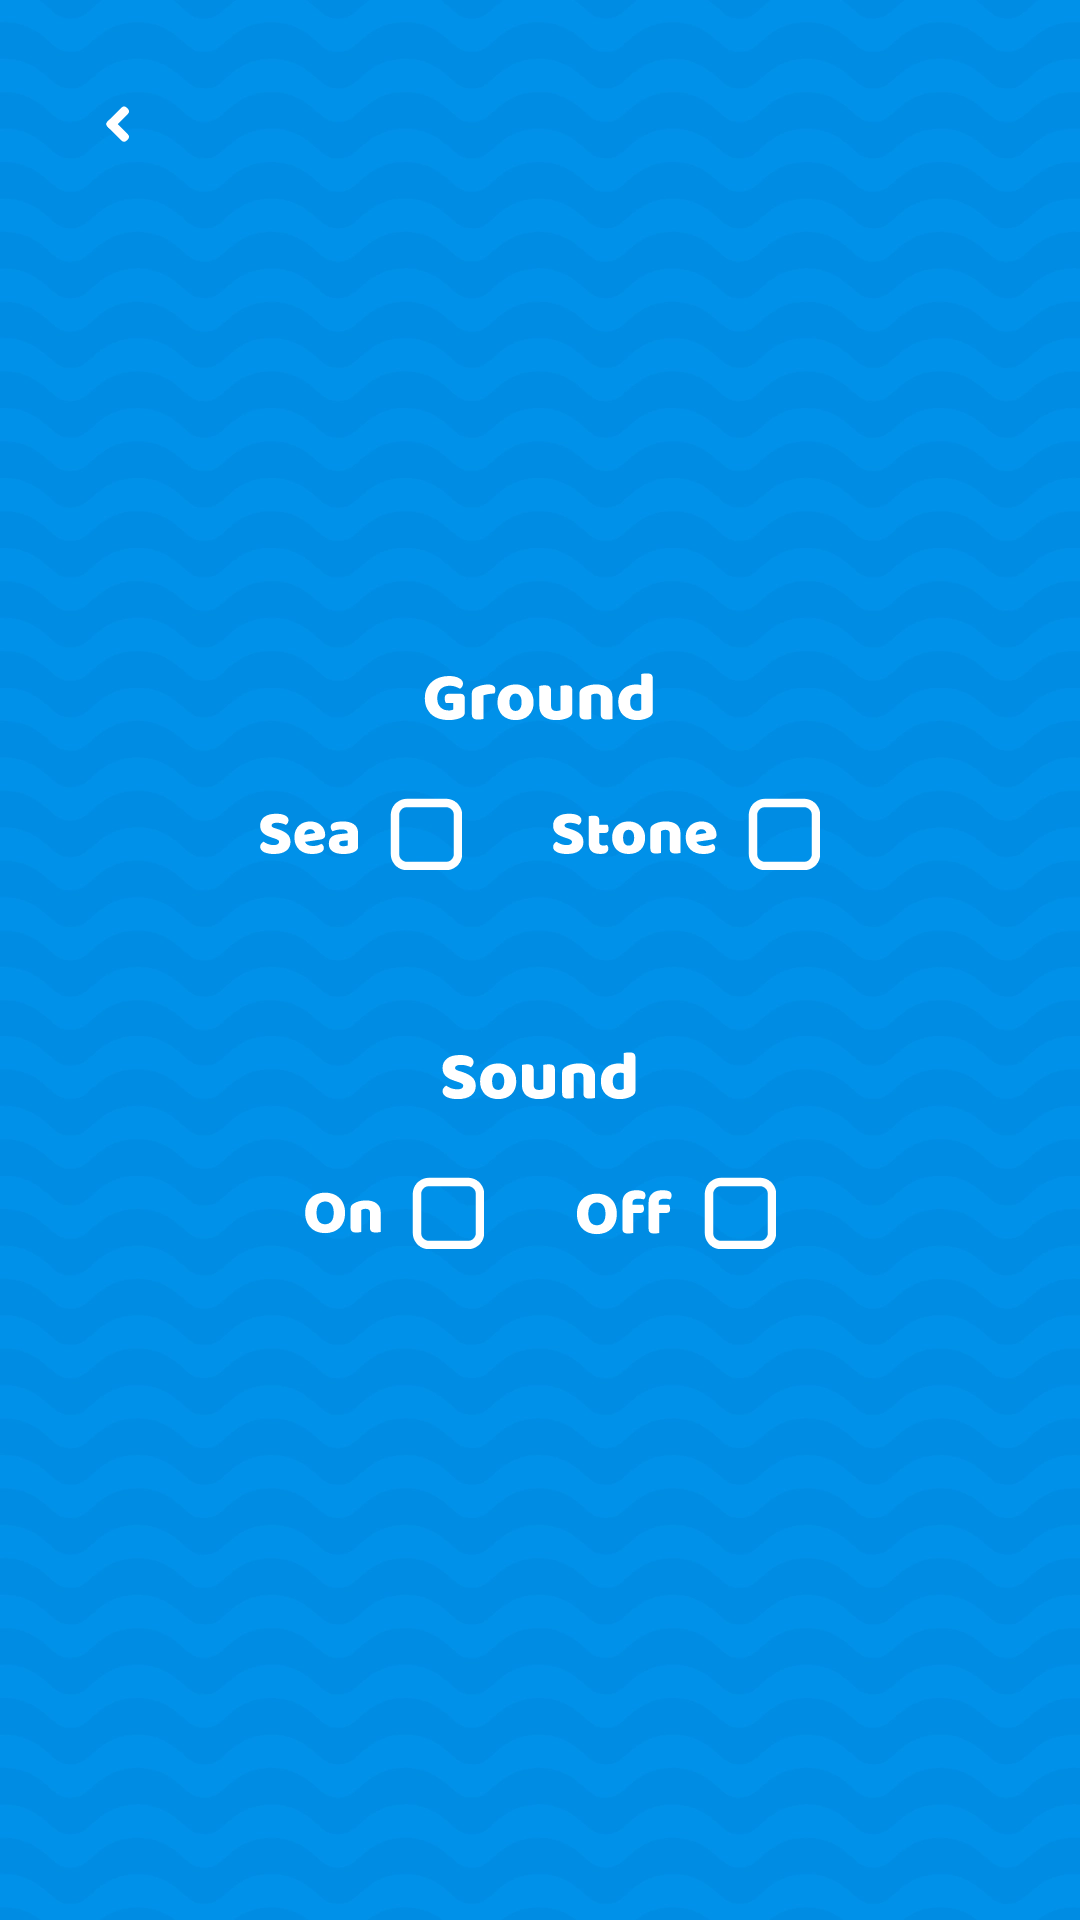

Here is an Android app screen rendered from its layout file. Give the layout XML and the strings, colors and styles it references.
<!-- AndroidManifest.xml: application theme Theme.TheDesiredMoveIsClose -->
<!-- res/layout/fragment_option.xml -->
<?xml version="1.0" encoding="utf-8"?>
<androidx.constraintlayout.widget.ConstraintLayout xmlns:android="http://schemas.android.com/apk/res/android"
    xmlns:app="http://schemas.android.com/apk/res-auto"
    android:layout_width="match_parent"
    android:layout_height="match_parent"
    android:background="@drawable/bg_main">

    <ImageButton
        android:id="@+id/option_back_img_btn"
        android:layout_width="wrap_content"
        android:layout_height="wrap_content"
        android:layout_margin="20dp"
        android:background="@color/transparent"
        android:contentDescription="@string/back"
        android:padding="15dp"
        app:layout_constraintStart_toStartOf="parent"
        app:layout_constraintTop_toTopOf="parent"
        app:srcCompat="@drawable/ic_main_back" />

    <LinearLayout
        android:layout_width="wrap_content"
        android:layout_height="wrap_content"
        android:orientation="vertical"
        app:layout_constraintBottom_toBottomOf="parent"
        app:layout_constraintEnd_toEndOf="parent"
        app:layout_constraintStart_toStartOf="parent"
        app:layout_constraintTop_toTopOf="parent">

        <ImageView
            android:id="@+id/option_ground_img"
            android:layout_width="wrap_content"
            android:layout_height="wrap_content"
            android:layout_gravity="center_horizontal"
            android:contentDescription="@string/ground"
            app:srcCompat="@drawable/ic_option_ground" />

        <LinearLayout
            android:layout_width="wrap_content"
            android:layout_height="wrap_content"
            android:layout_gravity="center_horizontal"
            android:layout_marginTop="25dp"
            android:orientation="horizontal">

            <ImageView
                android:id="@+id/option_sea_img"
                android:layout_width="match_parent"
                android:layout_height="wrap_content"
                android:layout_gravity="center_vertical"
                android:contentDescription="@string/sea"
                app:srcCompat="@drawable/ic_option_sea" />

            <ImageButton
                android:id="@+id/option_check_sea_img_btn"
                android:layout_width="match_parent"
                android:layout_height="wrap_content"
                android:layout_marginStart="10dp"
                android:background="@drawable/ic_option_not_selected"
                android:contentDescription="@string/not_selected" />

            <ImageView
                android:id="@+id/option_stone_img"
                android:layout_width="match_parent"
                android:layout_height="wrap_content"
                android:layout_gravity="center_vertical"
                android:layout_marginStart="30dp"
                android:contentDescription="@string/stone"
                app:srcCompat="@drawable/ic_option_stone" />

            <ImageButton
                android:id="@+id/option_check_stone_img_btn"
                android:layout_width="match_parent"
                android:layout_height="wrap_content"
                android:layout_marginStart="10dp"
                android:background="@drawable/ic_option_not_selected"
                android:contentDescription="@string/not_selected" />
        </LinearLayout>

        <ImageView
            android:id="@+id/option_sound_img"
            android:layout_width="wrap_content"
            android:layout_height="wrap_content"
            android:layout_gravity="center_horizontal"
            android:layout_marginTop="60dp"
            android:contentDescription="@string/sound"
            app:srcCompat="@drawable/ic_option_sound" />

        <LinearLayout
            android:layout_width="wrap_content"
            android:layout_height="wrap_content"
            android:layout_gravity="center_horizontal"
            android:layout_marginTop="25dp"
            android:orientation="horizontal">

            <ImageView
                android:id="@+id/option_on_img"
                android:layout_width="wrap_content"
                android:layout_height="wrap_content"
                android:layout_gravity="center_vertical"
                android:contentDescription="@string/on"
                app:srcCompat="@drawable/ic_option_on" />

            <ImageButton
                android:id="@+id/option_check_sound_on_img_btn"
                android:layout_width="match_parent"
                android:layout_height="wrap_content"
                android:layout_marginStart="10dp"
                android:background="@drawable/ic_option_not_selected"
                android:contentDescription="@string/not_selected" />

            <ImageView
                android:id="@+id/option_off_img"
                android:layout_width="match_parent"
                android:layout_height="wrap_content"
                android:layout_gravity="center_vertical"
                android:layout_marginStart="30dp"
                android:contentDescription="@string/off"
                app:srcCompat="@drawable/ic_option_off" />

            <ImageButton
                android:id="@+id/option_check_sound_off_img_btn"
                android:layout_width="match_parent"
                android:layout_height="wrap_content"
                android:layout_marginStart="10dp"
                android:background="@drawable/ic_option_not_selected"
                android:contentDescription="@string/not_selected" />
        </LinearLayout>
    </LinearLayout>
</androidx.constraintlayout.widget.ConstraintLayout>
<!-- resources referenced by this layout -->
<resources>
  <color name="transparent">#00000000</color>
  <!-- drawable bg_main: webp bitmap (drawable-hdpi, 24104 bytes) -->
  <!-- drawable ic_main_back (drawable) -->
  <vector xmlns:android="http://schemas.android.com/apk/res/android"
      android:width="9dp"
      android:height="13dp"
      android:viewportWidth="9"
      android:viewportHeight="13">
      <path
          android:fillColor="#ffffff"
          android:pathData="M0.9192,5.4448L5.4447,0.9193A1.3,1.3 90,0 1,7.2832 0.9193L7.566,1.2021A1.3,1.3 90,0 1,7.566 3.0406L3.0406,7.5661A1.3,1.3 90,0 1,1.2021 7.5661L0.9192,7.2832A1.3,1.3 90,0 1,0.9192 5.4448z" />
      <path
          android:fillColor="#ffffff"
          android:pathData="M3.0406,5.1619L7.5661,9.6874A1.3,1.3 90,0 1,7.5661 11.5259L7.2832,11.8087A1.3,1.3 0,0 1,5.4447 11.8087L0.9193,7.2832A1.3,1.3 90,0 1,0.9193 5.4448L1.2021,5.1619A1.3,1.3 0,0 1,3.0406 5.1619z" />
  </vector>
  <!-- drawable ic_option_ground: vector/xml drawable (drawable, 7093 chars, omitted) -->
  <!-- drawable ic_option_not_selected: png bitmap (drawable-hdpi, 421 bytes) -->
  <!-- drawable ic_option_off: vector/xml drawable (drawable, 3268 chars, omitted) -->
  <!-- drawable ic_option_on: vector/xml drawable (drawable, 2359 chars, omitted) -->
  <!-- drawable ic_option_sea: vector/xml drawable (drawable, 4273 chars, omitted) -->
  <!-- drawable ic_option_sound: vector/xml drawable (drawable, 6097 chars, omitted) -->
  <!-- drawable ic_option_stone: vector/xml drawable (drawable, 5771 chars, omitted) -->
  <string name="back">back</string>
  <string name="ground">ground</string>
  <string name="not_selected">not selected</string>
  <string name="off">off</string>
  <string name="on">on</string>
  <string name="sea">sea</string>
  <string name="sound">sound</string>
  <string name="stone">stone</string>
  <style name="Theme.TheDesiredMoveIsClose" parent="Theme.Design.NoActionBar">
          
          <item name="colorPrimary">@color/purple_500</item>
          <item name="colorPrimaryVariant">@color/purple_700</item>
          <item name="colorOnPrimary">@color/white</item>
          
          <item name="colorSecondary">@color/teal_200</item>
          <item name="colorSecondaryVariant">@color/teal_700</item>
          <item name="colorOnSecondary">@color/black</item>
          
          <item name="android:statusBarColor" tools:targetApi="l">?attr/colorPrimaryVariant</item>
          
      </style>
  <color name="purple_500">#FF6200EE</color>
  <color name="purple_700">#FF3700B3</color>
  <color name="white">#FFFFFFFF</color>
  <color name="teal_200">#FF03DAC5</color>
  <color name="teal_700">#FF018786</color>
  <color name="black">#FF000000</color>
</resources>
